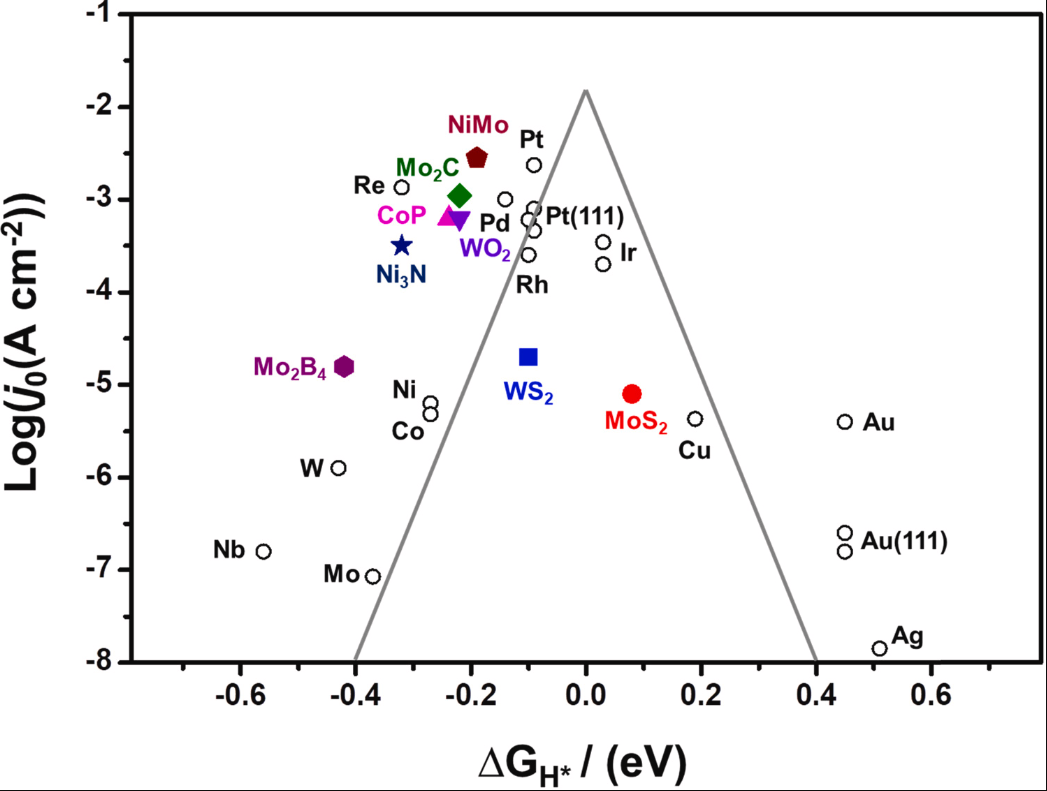

The file beside this chart, header and first rows:
-0.36659984900945, -7.0592883774879445
-0.5618, -6.802
-0.4289, -5.903
-0.2682, -5.298
-0.264, -5.176
-0.09731, -3.597
-0.08743, -3.309
-0.09577, -3.231
-0.08454, -3.057
-0.1417, -2.98
-0.3189, -2.853
-0.08715, -2.604
0.03391, -3.446
0.02963, -3.681
0.1922, -5.349
0.4518, -5.335
0.4499, -6.624
0.4512, -6.78
0.5122, -7.824
